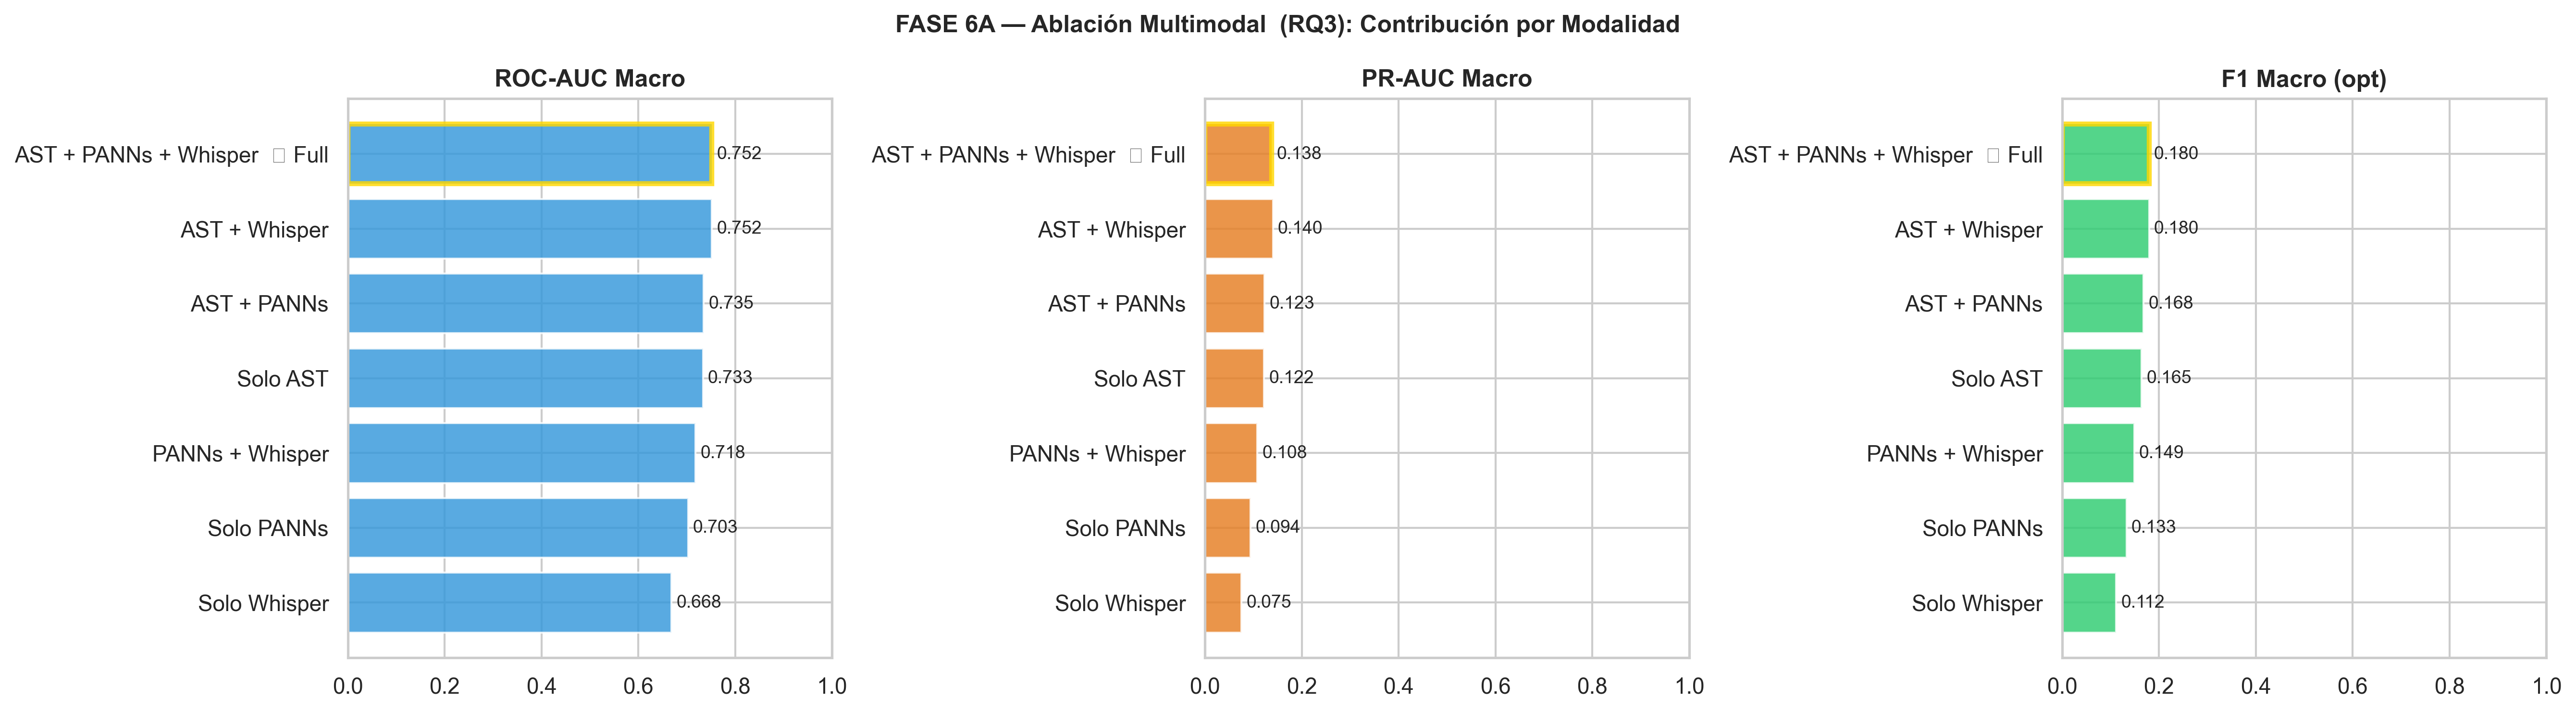

The data file committed next to this chart (first rows):
Modelo, ROC-AUC Macro, ROC-AUC Micro, PR-AUC Macro, PR-AUC Micro, LRAP, F1 Macro (opt), F1 Micro (opt), F1 Macro (0.5), F1 Samples (0.5), Hamming Loss, Spearman rho, Spearman p, n_valid_clases, Delta_Baseline
AST + PANNs + Whisper  ★ Full, 0.7518, 0.7653, 0.1382, 0.1248, 0.26, 0.1799, 0.1735, 0.1274, 0.1353, 0.239, -0.1622, 0.2324, 56, 0.02681
AST + PANNs, 0.7347, 0.7216, 0.123, 0.08884, 0.2105, 0.1681, 0.1597, 0.1195, 0.1223, 0.2389, -0.1719, 0.2051, 56, 0.009664
AST + Whisper, 0.7517, 0.752, 0.1405, 0.1213, 0.2485, 0.1797, 0.1666, 0.1205, 0.1257, 0.2632, -0.1666, 0.2198, 56, 0.02666
PANNs + Whisper, 0.7183, 0.6388, 0.1081, 0.05448, 0.1352, 0.1491, 0.1457, 0.06468, 0.08505, 0.1809, -0.1478, 0.2771, 56, -0.00674
Solo AST, 0.7335, 0.6978, 0.1222, 0.07917, 0.1859, 0.1646, 0.1455, 0.1129, 0.1095, 0.2627, -0.1758, 0.1949, 56, 0.008497
Solo PANNs, 0.7028, 0.5851, 0.09444, 0.04125, 0.1062, 0.1331, 0.1174, 0.04574, 0.08368, 0.1641, -0.1014, 0.4572, 56, -0.02218
Solo Whisper, 0.6683, 0.57, 0.07533, 0.03816, 0.0971, 0.1118, 0.1103, 0.03268, 0.05871, 0.2217, -0.1434, 0.2918, 56, -0.05674
